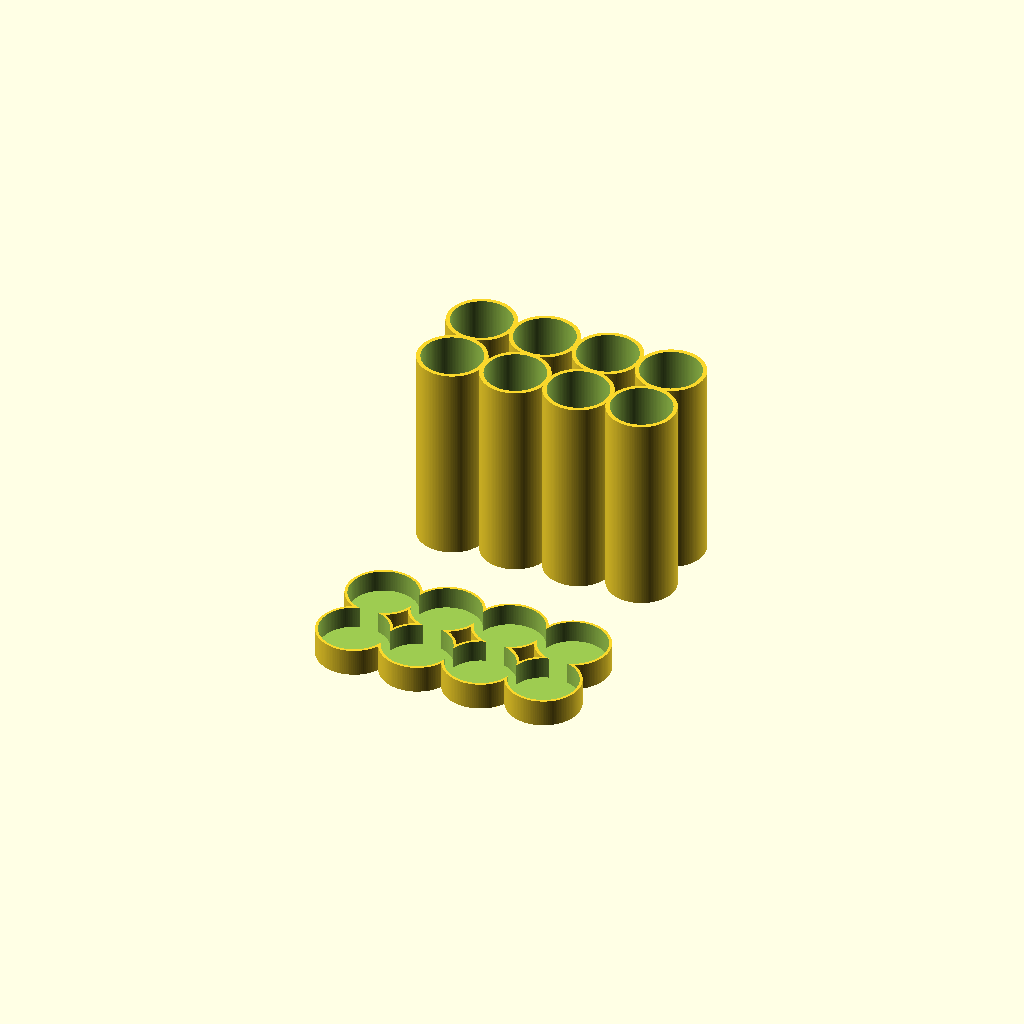
Cell 1: rendered with the file's own defaults.
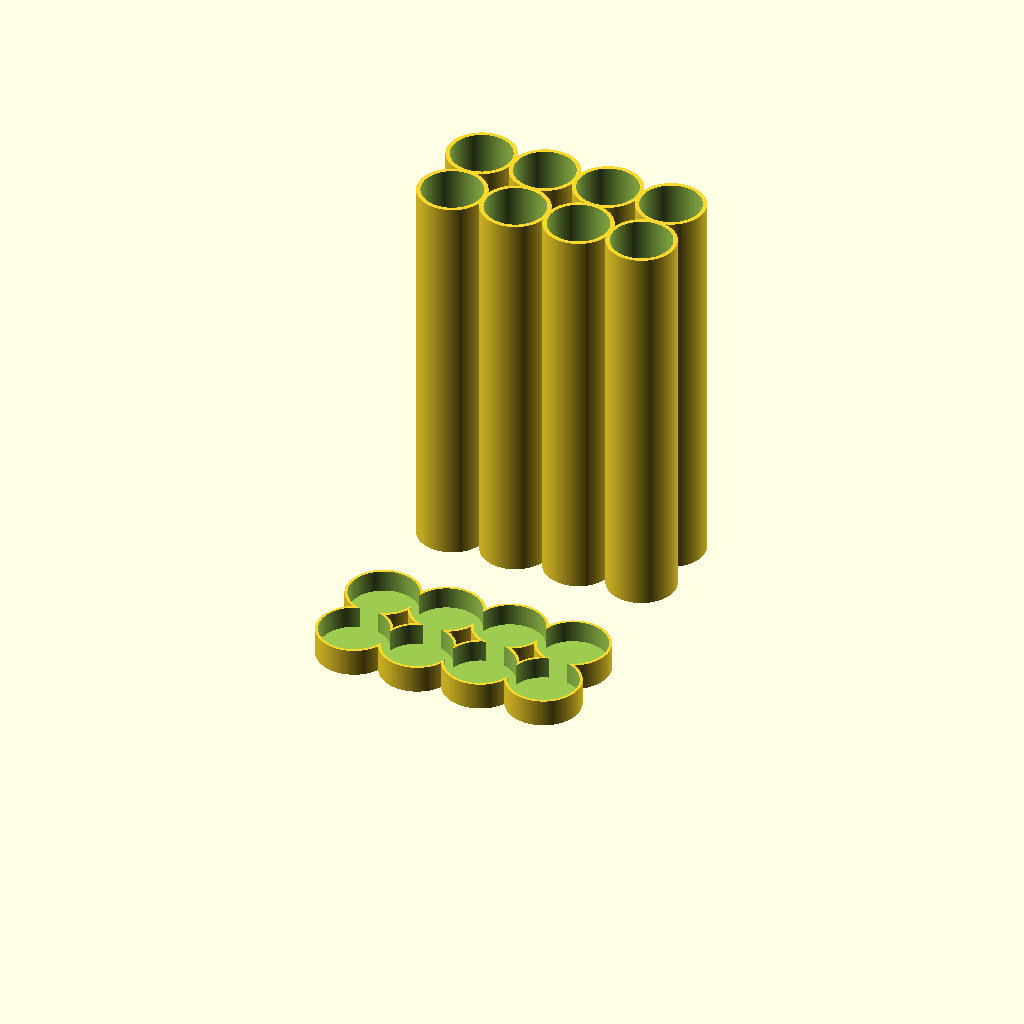
Cell 2 — battery_length set to 140, the other parameters unchanged.
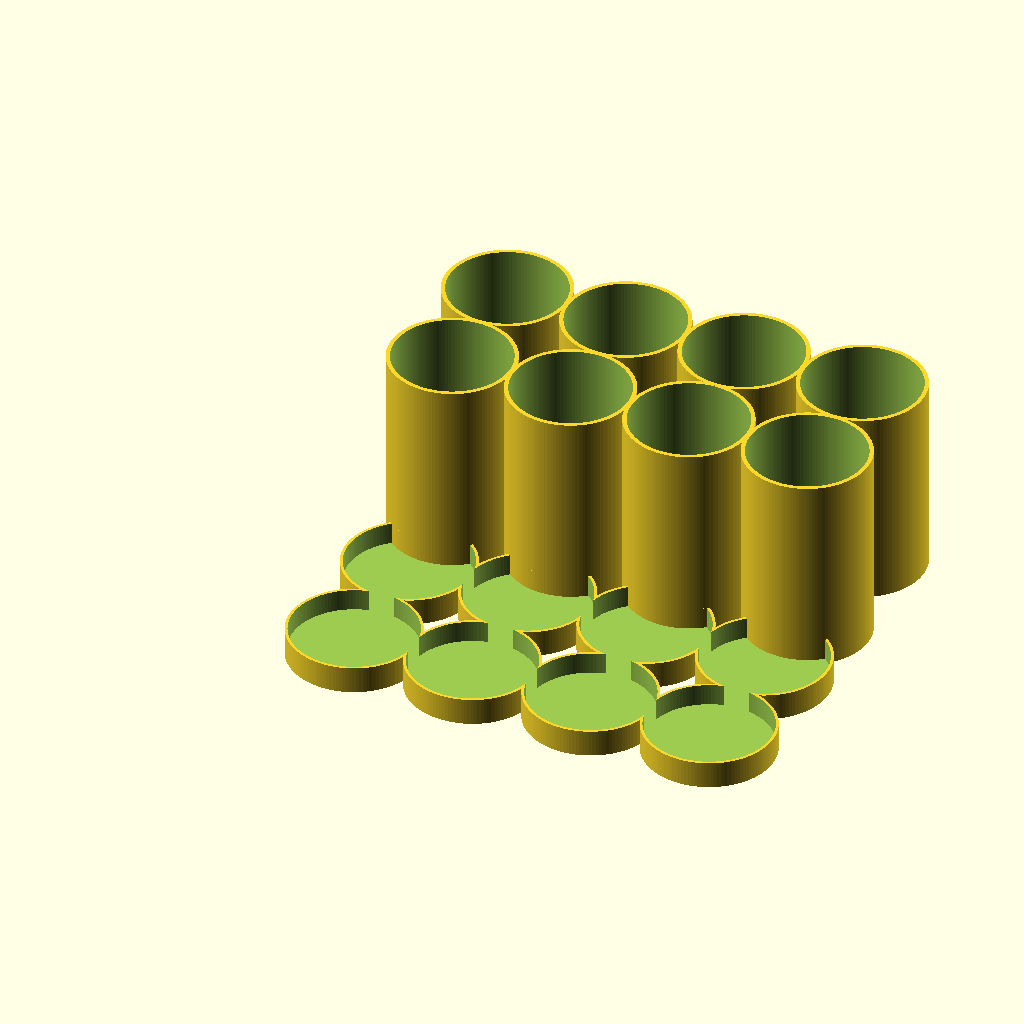
Cell 3 — battery_diameter set to 42, the other parameters unchanged.
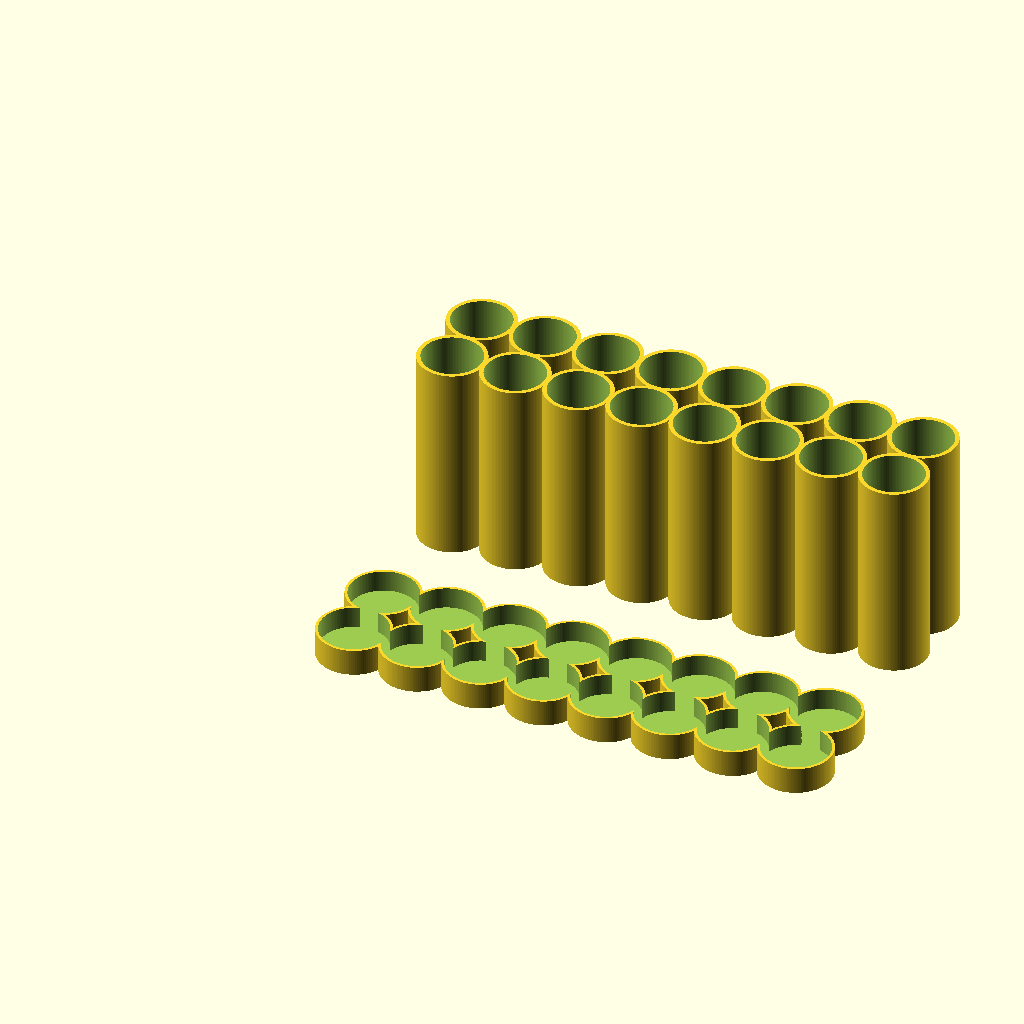
Cell 4 — battery_count set to 8, the other parameters unchanged.
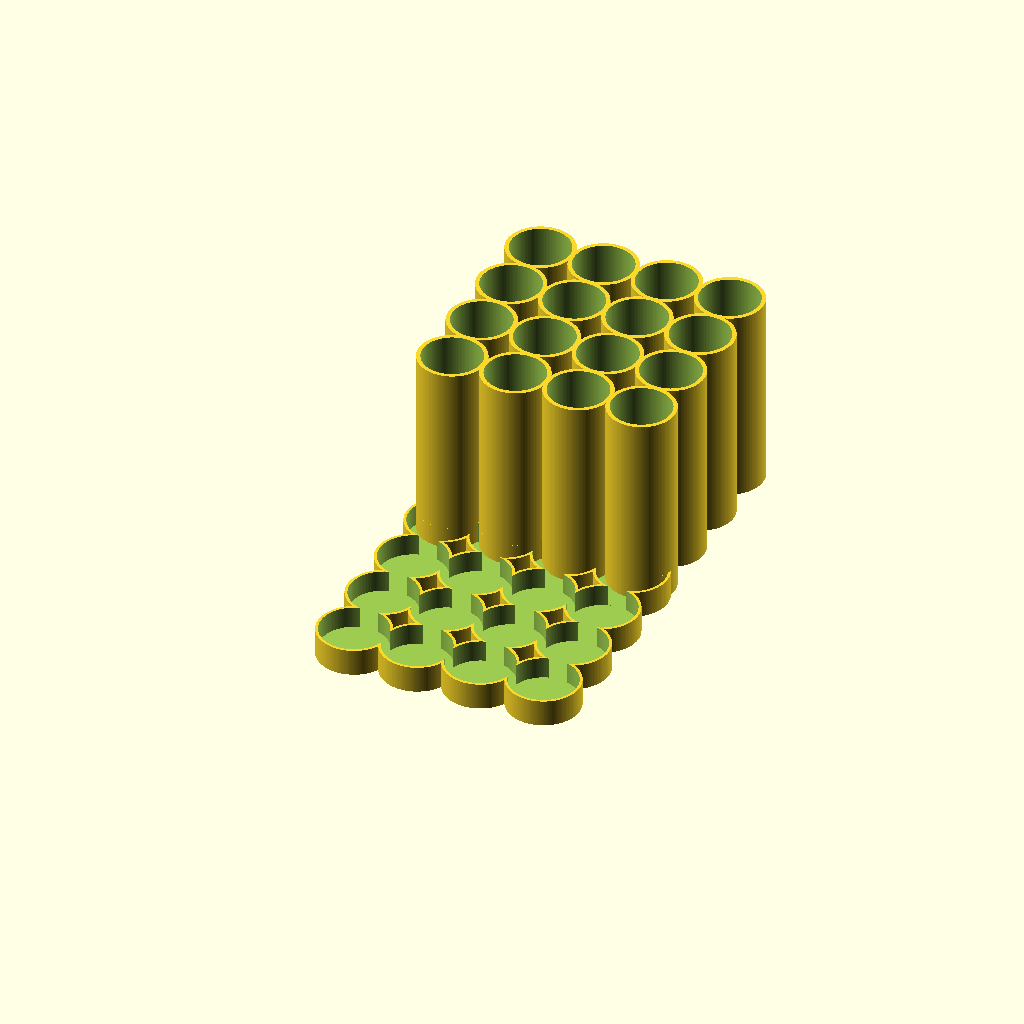
Cell 5: the same model with rows = 4.
One fixed orthographic camera (rotation 55°, 0°, 25°; colour scheme Cornfield) for every cell.
Source of the model, inputs/thingiverse/files/thing-3223888/files/battery-case.scad:
// This is the first try to make a parametric battery case.
//Please be patient if it is not working as expected.
//gobo38, 2018/11/18

battery_length=70;         // typical 70 for 21700 or 65 for 18765
battery_diameter=21;    // typical 21 for 21700 or 18 for 18650
battery_count=4;           // number of tubes you want to make PER ROW! 
rows=2;                         // number of rows
                                      
$fn=130;
module tube(){
    difference(){
        cylinder(h=battery_length+4, d=battery_diameter+4);
        translate([0,0,2])cylinder(h=battery_length+4, d=battery_diameter+1);
    }
}
module cap(){
    translate([0,-80,0])
    difference(){
        for (i=[0:battery_count-1], s=[0:rows-1])
        translate([i*(battery_diameter+3),s*(battery_diameter+3),0])
        cylinder(h=10, d=battery_diameter+6);
        for (i=[0:battery_count-1], s=[0:rows-1])
        translate([i*(battery_diameter+3),s*(battery_diameter+3),0])
        translate([0,0,2])cylinder(h=18,d=battery_diameter+4);
    }
}
for (i=[0:battery_count-1], s=[0:rows-1])
   translate([i*(battery_diameter+3),s*(battery_diameter+3),0])
tube();
cap();
Parameter table extracted from the source (name, type, default, range or options):
battery_length: number, default 70
battery_diameter: number, default 21
battery_count: number, default 4
rows: number, default 2
